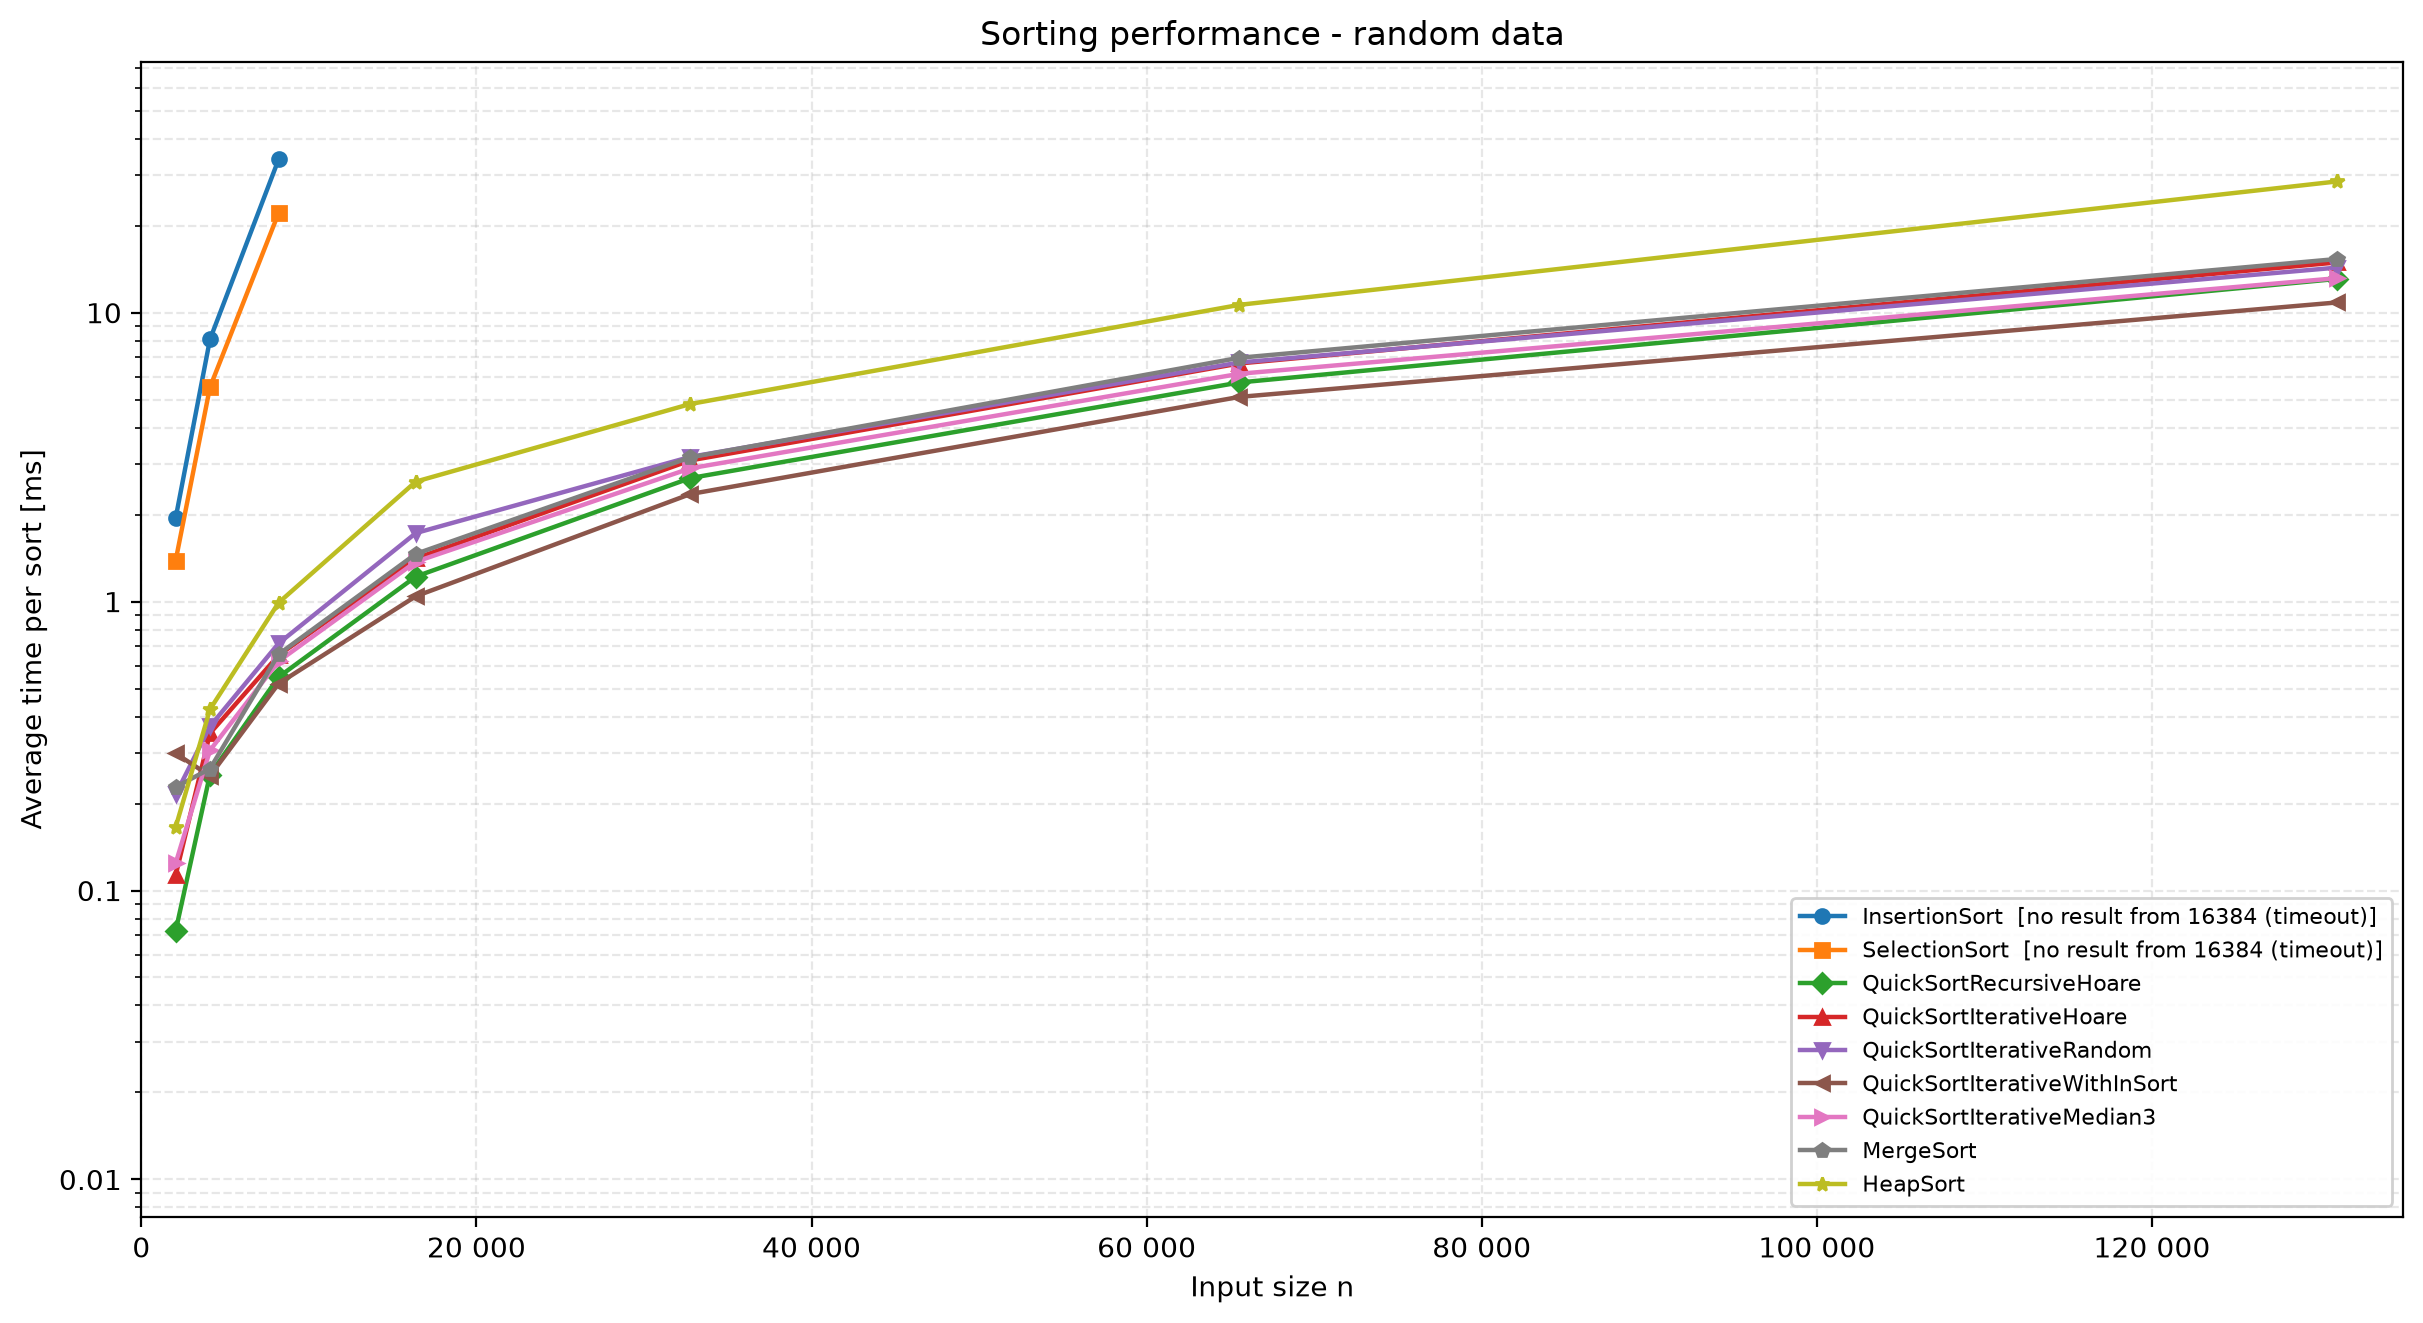

The data file committed next to this chart (first rows):
algorithm, 2048, 4096, 8192, 16384, 32768, 65536, 131072
InsertionSort, 1945110, 8079660, 33897300, , , , 
SelectionSort, 1386130, 5515630, 22118500, , , , 
QuickSortRecursiveHoare, 72433, 251924, 548254, 1220720, 2676180, 5733300, 13090400
QuickSortIterativeHoare, 112867, 349927, 652507, 1410850, 3080290, 6670940, 14928400
QuickSortIterativeRandom, 215081, 369896, 716546, 1726860, 3169250, 6723330, 14323200
QuickSortIterativeWithInSort, 298191, 249390, 520312, 1043620, 2356220, 5110040, 10851800
QuickSortIterativeMedian3, 124275, 305477, 621482, 1373760, 2892850, 6144510, 13168400
MergeSort, 227982, 263877, 656921, 1462720, 3156830, 6980250, 15344100
HeapSort, 165625, 423556, 991126, 2602060, 4830080, 10642500, 28470000
